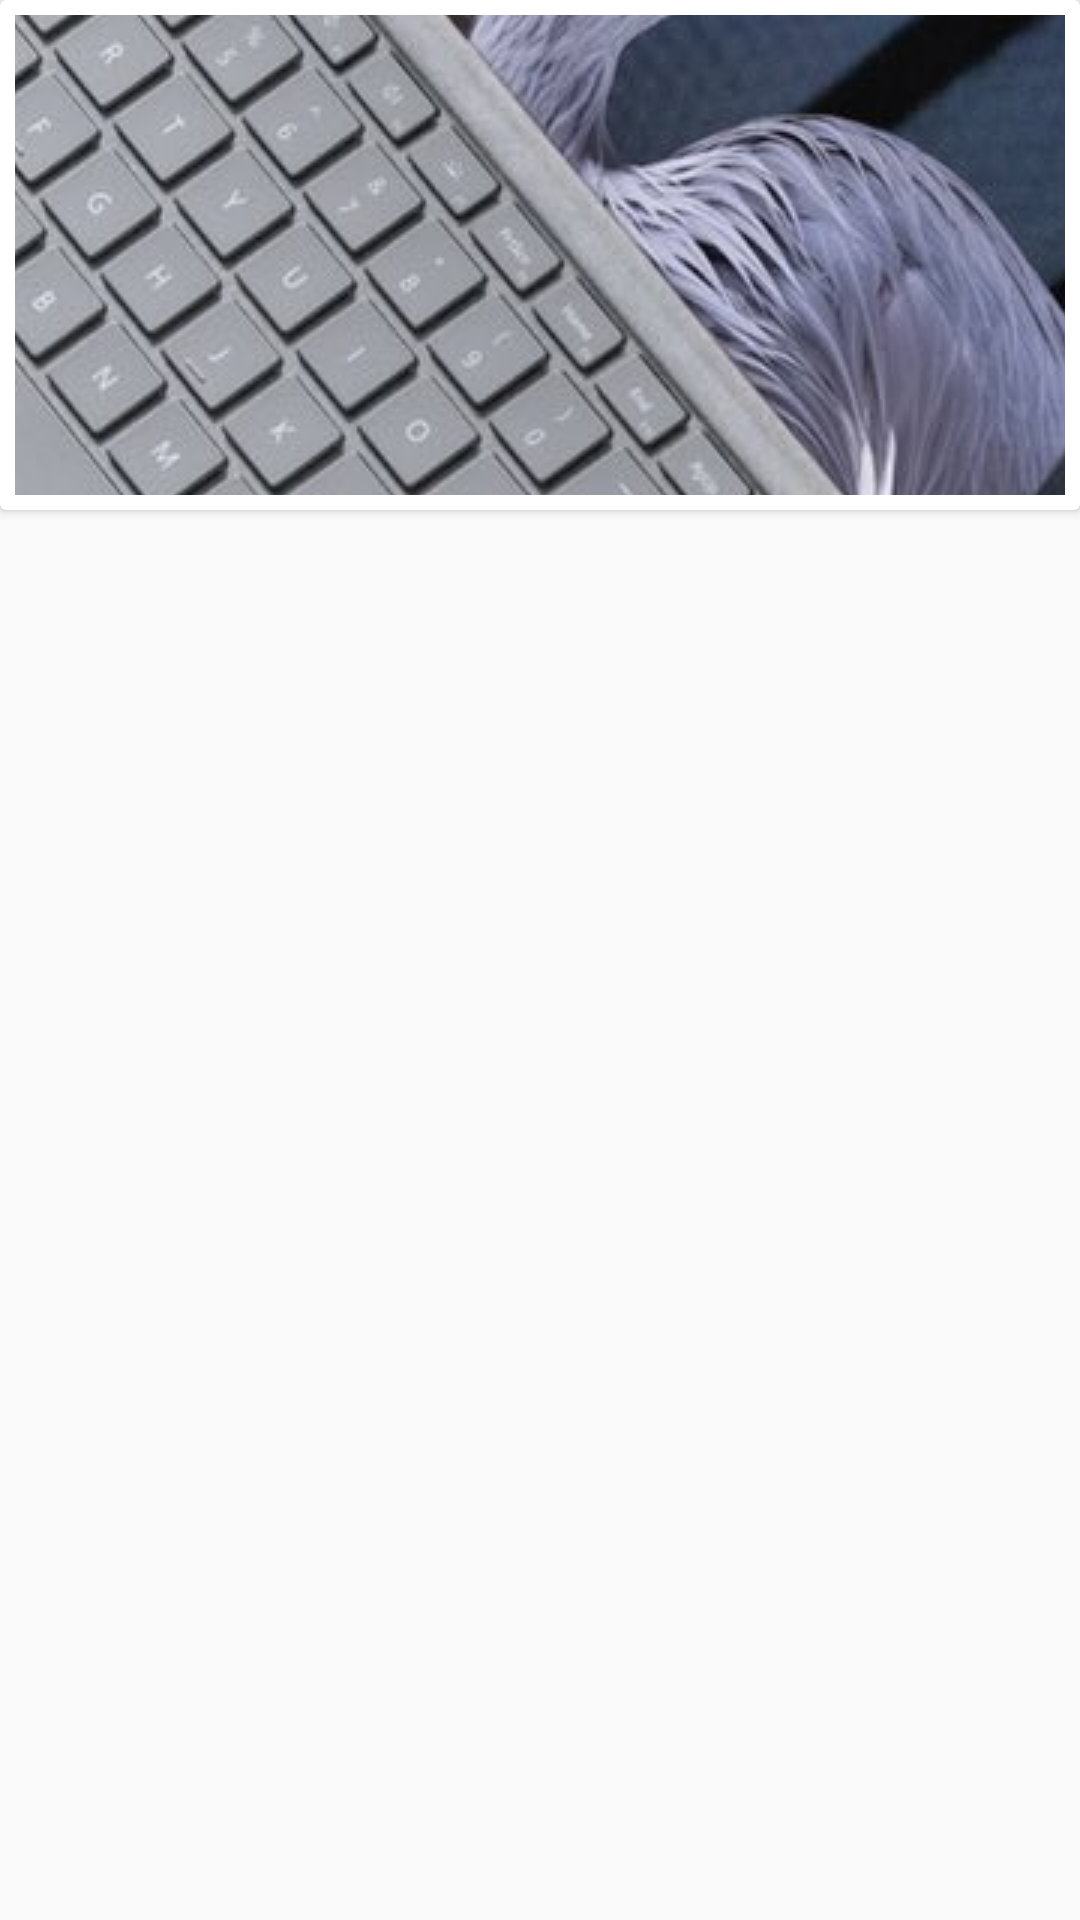

This screen was rendered from an Android layout file. Write that file and the resources it references.
<!-- AndroidManifest.xml: application theme AppTheme -->
<!-- res/layout/listview_news_image.xml -->
<?xml version="1.0" encoding="utf-8"?>
<RelativeLayout xmlns:android="http://schemas.android.com/apk/res/android"
    xmlns:app="http://schemas.android.com/apk/res-auto"
    xmlns:card_view="http://schemas.android.com/tools"
    android:layout_width="match_parent"
    android:layout_height="wrap_content">

    <android.support.v7.widget.CardView
        android:id="@+id/cardView"
        android:layout_width="match_parent"
        android:layout_height="170dp"
        card_view:cardCornerRadius="4dp"
        card_view:cardElevation="4dp"
        card_view:cardUseCompatPadding="true"

        card_view:contentPadding="0dp">

        <RelativeLayout
            android:id="@+id/relativeLayout_listnews_main"
            android:layout_width="match_parent"
            android:layout_height="match_parent"
            android:layout_margin="5dp">


            <ImageView
                android:id="@+id/imageView_listnews_coverimage"
                android:layout_width="wrap_content"
                android:layout_height="wrap_content"
                android:layout_alignParentBottom="true"
                android:layout_alignParentEnd="true"
                android:layout_alignParentLeft="true"
                android:layout_alignParentRight="true"
                android:layout_alignParentStart="true"
                android:layout_alignParentTop="true"
                android:scaleType="center"
                android:src="@drawable/aaa" />


        </RelativeLayout>


    </android.support.v7.widget.CardView>

</RelativeLayout>
<!-- resources referenced by this layout -->
<resources>
  <!-- drawable aaa: jpg bitmap (drawable, 201519 bytes) -->
  <style name="AppTheme" parent="Theme.AppCompat.Light.DarkActionBar">
          
          <item name="colorPrimary">@color/appDrakYellow</item>
          <item name="colorPrimaryDark">@color/appBrowun</item>
          <item name="colorAccent">@color/colorAccent</item>
      </style>
  <color name="appDrakYellow">#e2a33e</color>
  <color name="appBrowun">#8a6239</color>
  <color name="colorAccent">#FF4081</color>
</resources>
